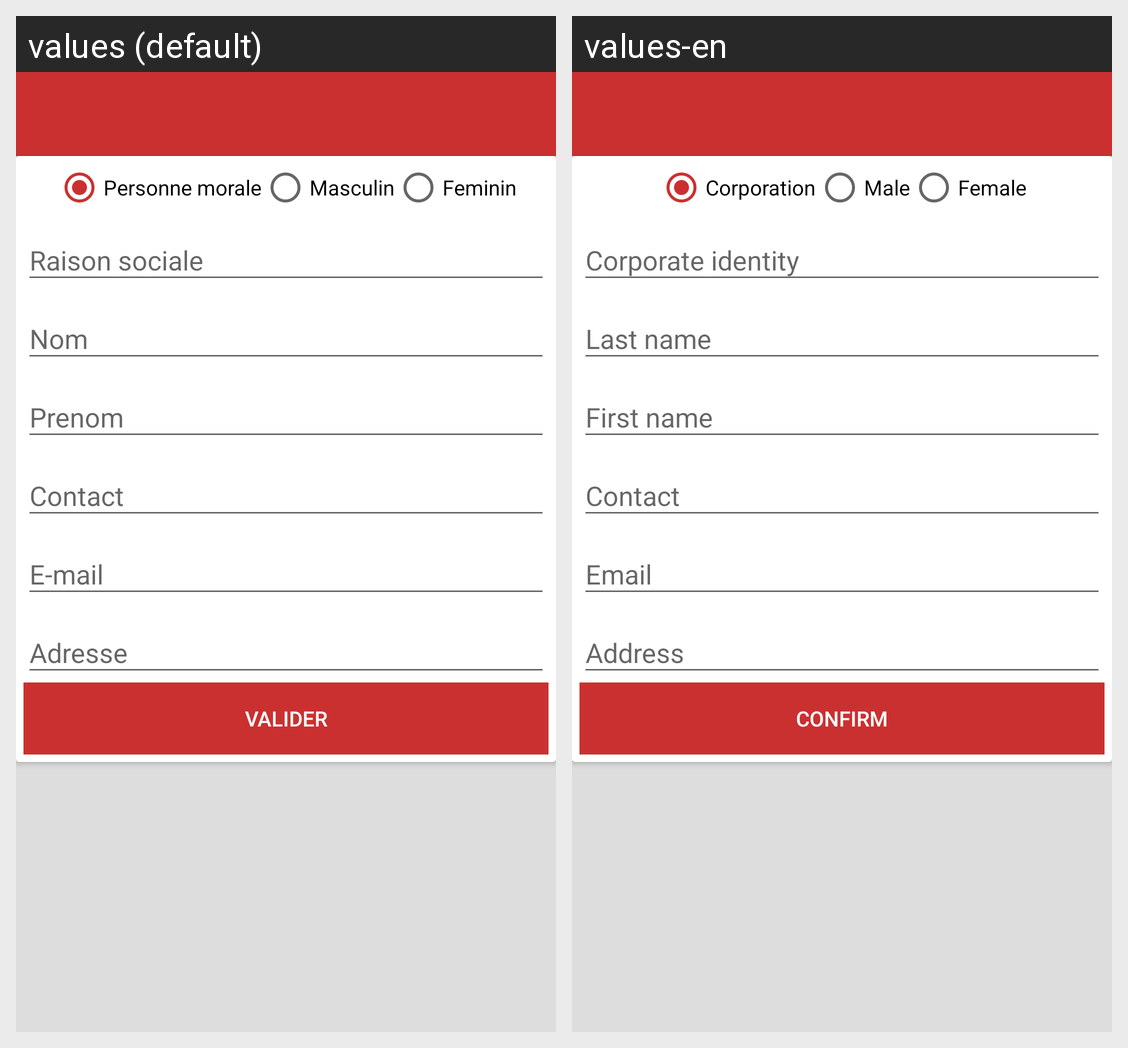

The same Android screen rendered under two of its app's locales, left to right. List the strings drawn on it with the default value and each locale's translation.
Android screen res/layout/activity_partenaire_form.xml rendered under 2 locales, left to right: values (default), values-en. Device: Nexus 5 (rendered at 1080×1920; each locale shown at half size, 540×960, under a caption strip naming it); theme AppTheme.
Strings drawn on this screen, with the default value and each locale's value (text and hints the layout hard-codes, and strings that could not be matched under every locale, appear in the picture but are not listed):

pm
  values: Personne morale
  values-en: Corporation

masculin
  values: Masculin
  values-en: Male

feminin
  values: Feminin
  values-en: Female

btn_valid
  values: Valider
  values-en: Confirm
